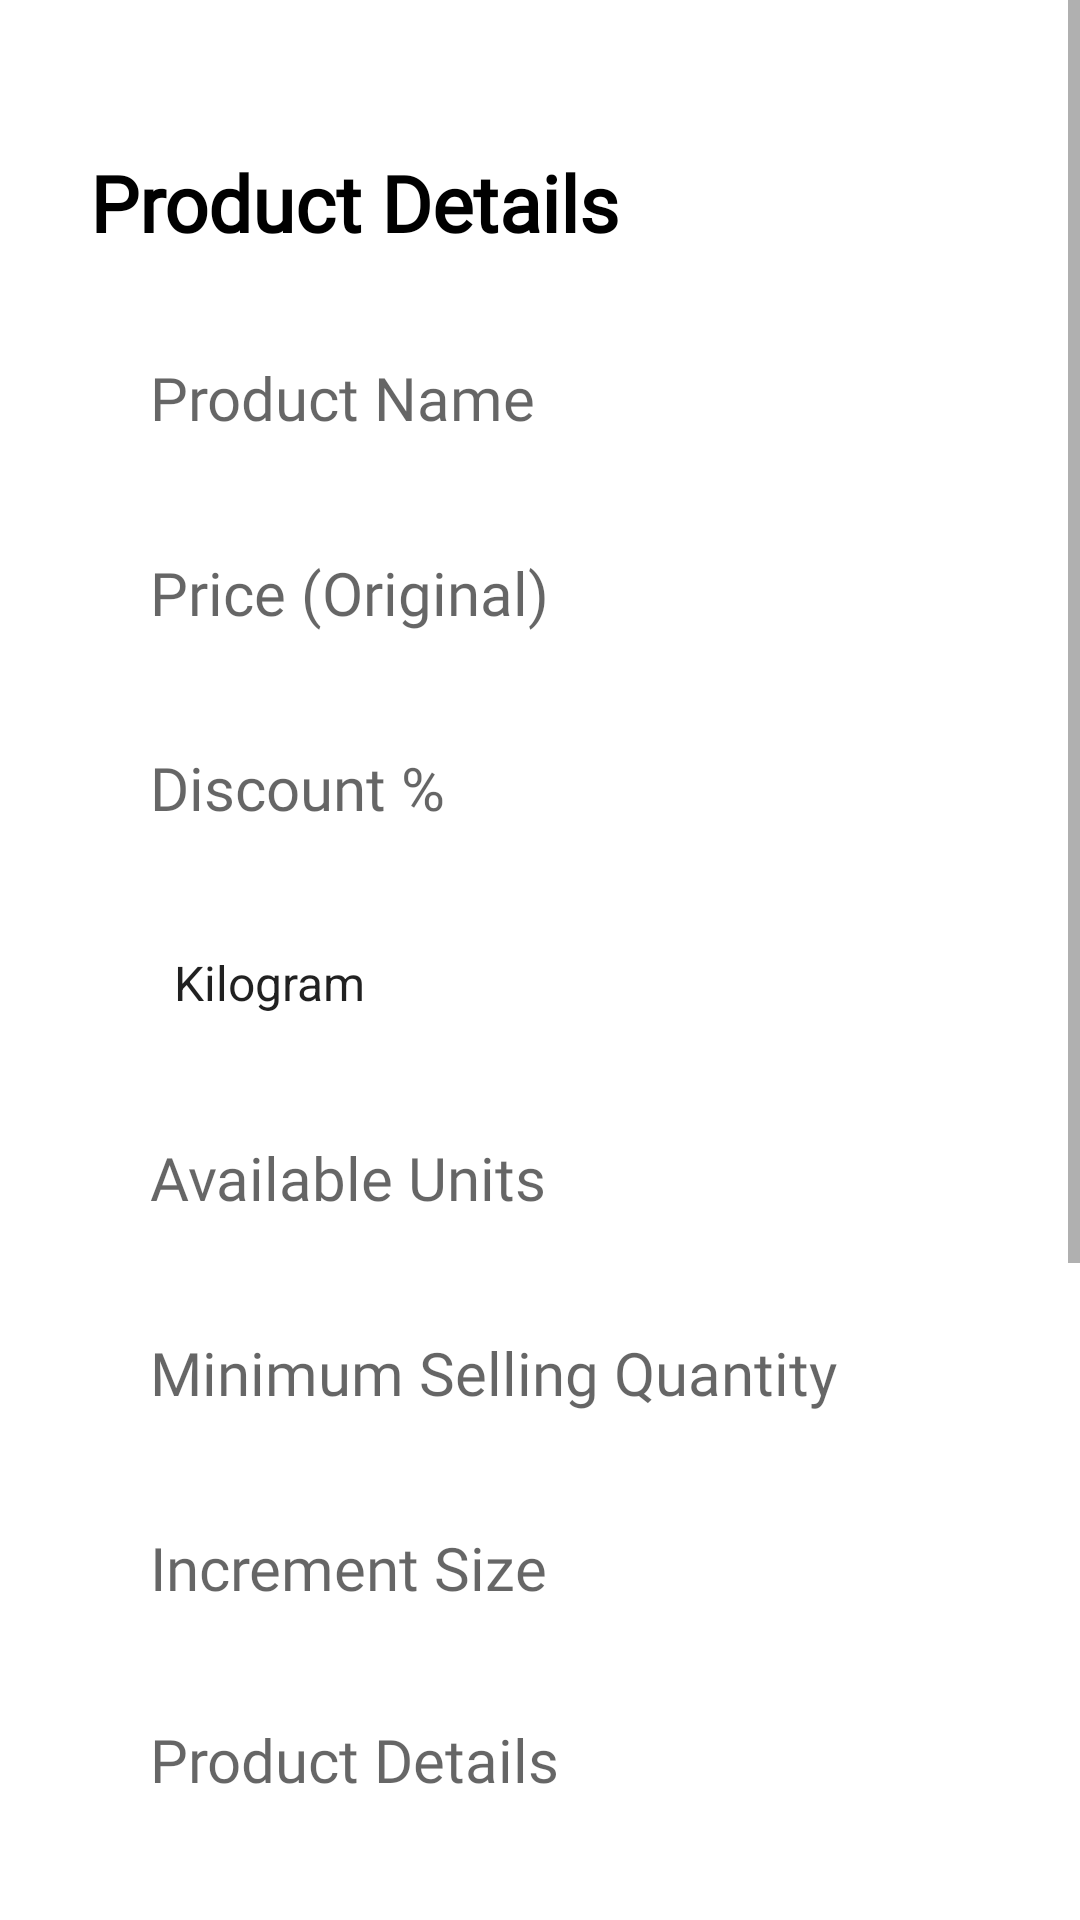

Android layout source for this screen:
<!-- AndroidManifest.xml: application theme Theme.Market -->
<!-- res/layout/fragment_add_product.xml -->
<?xml version="1.0" encoding="utf-8"?>
<ScrollView
    xmlns:tools="http://schemas.android.com/tools"
    xmlns:android="http://schemas.android.com/apk/res/android"
    xmlns:app="http://schemas.android.com/apk/res-auto"
    android:layout_width="match_parent"
    android:layout_height="match_parent"
    tools:context=".AddProductFragment">

    <androidx.appcompat.widget.LinearLayoutCompat
        android:layout_width="match_parent"
        android:layout_height="wrap_content"
        android:orientation="vertical"
        android:paddingTop="40dp">

        <TextView
            android:layout_width="wrap_content"
            android:layout_height="wrap_content"
            android:layout_marginHorizontal="30dp"
            android:layout_marginVertical="10dp"
            style="@style/TitleText"
            android:textSize="26sp"
            android:text="@string/product_details"/>

        <EditText
            android:id="@+id/productName"
            android:layout_width="match_parent"
            android:layout_height="55dp"
            android:layout_marginStart="20dp"
            android:layout_marginEnd="20dp"
            android:hint="@string/product_name"
            style="@style/TextInputField"
            android:importantForAutofill="no"
            android:inputType="text" />

        <EditText
            android:id="@+id/price"
            android:layout_width="match_parent"
            android:layout_height="55dp"
            android:layout_marginStart="20dp"
            android:layout_marginEnd="20dp"
            android:hint="@string/price_"
            style="@style/TextInputField"
            android:importantForAutofill="no"
            android:inputType="numberDecimal" />

        <EditText
            android:id="@+id/discount"
            android:layout_width="match_parent"
            android:layout_height="55dp"
            android:layout_marginStart="20dp"
            android:layout_marginEnd="20dp"
            android:hint="@string/discount"
            style="@style/TextInputField"
            android:importantForAutofill="no"
            android:inputType="numberDecimal"
            />

        <Spinner
            android:id="@+id/unitOfSell"
            android:layout_width="match_parent"
            android:layout_height="55dp"
            android:layout_marginStart="20dp"
            android:layout_marginEnd="20dp"
            android:entries="@array/units"
            android:spinnerMode="dialog"
            android:prompt="@string/unit_of_sell"
            style="@style/TextInputField"
            />

        <EditText
            android:id="@+id/availableUnits"
            android:layout_width="match_parent"
            android:layout_height="55dp"
            android:layout_marginStart="20dp"
            android:layout_marginEnd="20dp"
            android:hint="@string/available_units"
            style="@style/TextInputField"
            android:importantForAutofill="no"
            android:inputType="numberDecimal" />

        <EditText
            android:id="@+id/minimumSellingQuantity"
            android:layout_width="match_parent"
            android:layout_height="55dp"
            android:layout_marginStart="20dp"
            android:layout_marginEnd="20dp"
            android:hint="@string/minimum_selling_quantity"
            style="@style/TextInputField"
            android:importantForAutofill="no"
            android:inputType="numberDecimal" />

        <EditText
            android:id="@+id/incrementSize"
            android:layout_width="match_parent"
            android:layout_height="55dp"
            android:layout_marginStart="20dp"
            android:layout_marginEnd="20dp"
            android:hint="@string/increment_size"
            style="@style/TextInputField"
            android:importantForAutofill="no"
            android:inputType="numberDecimal" />

        <EditText
            android:id="@+id/description"
            android:layout_width="match_parent"
            android:layout_height="wrap_content"
            android:layout_marginStart="20dp"
            android:layout_marginEnd="20dp"
            android:gravity="top"
            android:minLines="7"
            android:hint="@string/product_details"
            style="@style/TextInputField"
            android:importantForAutofill="no"
            android:inputType="textMultiLine"
            android:maxLength="1000"
            />

        <TextView
            android:layout_width="wrap_content"
            android:layout_height="wrap_content"
            android:layout_marginVertical="10dp"
            android:layout_marginHorizontal="30dp"
            android:text="@string/variants"
            android:textStyle="bold"
            android:textColor="@color/gray_200"
            style="@style/TextAppearance.AppCompat.Light.SearchResult.Subtitle"
            />

        <androidx.appcompat.widget.LinearLayoutCompat
            android:layout_width="match_parent"
            android:layout_height="wrap_content"
            android:layout_marginHorizontal="10dp"
            android:orientation="horizontal">

            <com.google.android.material.button.MaterialButton
                android:layout_width="0dp"
                android:layout_weight="1"
                android:layout_height="wrap_content"
                android:id="@+id/addColor"
                style="@style/CapsuleButton"
                android:text="@string/add_color"
                />

            <com.google.android.material.button.MaterialButton
                android:layout_width="0dp"
                android:layout_height="wrap_content"
                android:id="@+id/addSize"
                android:layout_weight="1"
                style="@style/CapsuleButton"
                android:text="@string/add_size"
                android:textColor="@color/purple_500"
                app:backgroundTint="@color/white"
                />

        </androidx.appcompat.widget.LinearLayoutCompat>

        <androidx.recyclerview.widget.RecyclerView
            android:id="@+id/colorsList"
            android:paddingHorizontal="30dp"
            android:clipToPadding="false"
            android:layout_width="match_parent"
            android:layout_height="wrap_content"/>

        <androidx.recyclerview.widget.RecyclerView
            android:id="@+id/sizeList"
            android:paddingHorizontal="30dp"
            android:clipToPadding="false"
            android:layout_width="match_parent"
            android:layout_height="wrap_content"/>

        <com.google.android.material.button.MaterialButton
            android:id="@+id/addAddress"
            android:layout_width="match_parent"
            android:layout_height="wrap_content"
            android:layout_margin="20dp"
            android:text="@string/submit"
            style="@style/CapsuleButton"/>

    </androidx.appcompat.widget.LinearLayoutCompat>
</ScrollView>
<!-- resources referenced by this layout -->
<resources>
  <string-array name="units">
          <item>Kilogram</item>
          <item>Litre</item>
          <item>Units</item>
          <item>Grams</item>
          <item>Meters</item>
      </string-array>
  <color name="gray_200">#595959</color>
  <color name="purple_500">#3612FF</color>
  <color name="white">#FFFFFFFF</color>
  <string name="add_color">Add Color</string>
  <string name="add_size">Add Size</string>
  <string name="available_units">Available Units</string>
  <string name="discount">Discount %</string>
  <string name="increment_size">Increment Size</string>
  <string name="minimum_selling_quantity">Minimum Selling Quantity</string>
  <string name="price_">Price (Original)</string>
  <string name="product_details">Product Details</string>
  <string name="product_name">Product Name</string>
  <string name="submit">Submit</string>
  <string name="unit_of_sell">Unit of sell</string>
  <string name="variants">Variants</string>
  <style name="CapsuleButton">
          <item name="android:layout_marginTop">10dp</item>
          <item name="android:layout_marginEnd">10dp</item>
          <item name="android:layout_marginStart">10dp</item>
          <item name="android:paddingTop">12dp</item>
          <item name="android:paddingBottom">12dp</item>
          <item name="android:textAllCaps">false</item>
          <item name="android:textSize">20sp</item>
          <item name="android:textColor">@color/white</item>
          <item name="android:textStyle">normal</item>
          <item name="backgroundTint">@color/purple_500</item>
          <item name="cornerRadius">30dp</item>
      </style>
  <style name="TextInputField">
          <item name="android:layout_marginLeft">10dp</item>
          <item name="android:layout_marginRight">10dp</item>
          <item name="android:layout_marginTop">10dp</item>
          <item name="android:background">@drawable/edit_text_bag</item>
          <item name="android:fontFamily">@font/simvoni</item>
          <item name="android:paddingTop">13dp</item>
          <item name="android:paddingBottom">13dp</item>
          <item name="android:paddingStart">30dp</item>
          <item name="android:paddingEnd">20dp</item>
          <item name="android:textColor">@color/black</item>
          <item name="android:textSize">20sp</item>
      </style>
  <style name="TitleText" parent="ItemName">
          <item name="android:textSize">30sp</item>
          <item name="android:textStyle">bold</item>
          <item name="android:textColor">@color/black</item>
      </style>
  <style name="Theme.Market" parent="Theme.MaterialComponents.DayNight.NoActionBar">
          
          <item name="colorPrimary">@color/purple_500</item>
          <item name="colorPrimaryVariant">@color/purple_700</item>
          <item name="colorOnPrimary">@color/white</item>
          
          <item name="colorSecondary">@color/teal_200</item>
          <item name="colorSecondaryVariant">@color/teal_700</item>
          <item name="colorOnSecondary">@color/black</item>
          
          <item name="android:statusBarColor" tools:targetApi="l">?attr/colorPrimaryVariant</item>
          
      </style>
  <color name="black">#FF000000</color>
  <style name="ItemName">
          <item name="android:textColor">#6C6C6C</item>
          <item name="android:textSize">18sp</item>
          <item name="android:fontFamily">@font/simvoni</item>
          <item name="android:textStyle">bold</item>
          <item name="android:maxLines">1</item>
          <item name="android:ellipsize">end</item>
      </style>
  <color name="purple_700">#FF3700B3</color>
  <color name="teal_200">#FF03DAC5</color>
  <color name="teal_700">#FF018786</color>
</resources>
